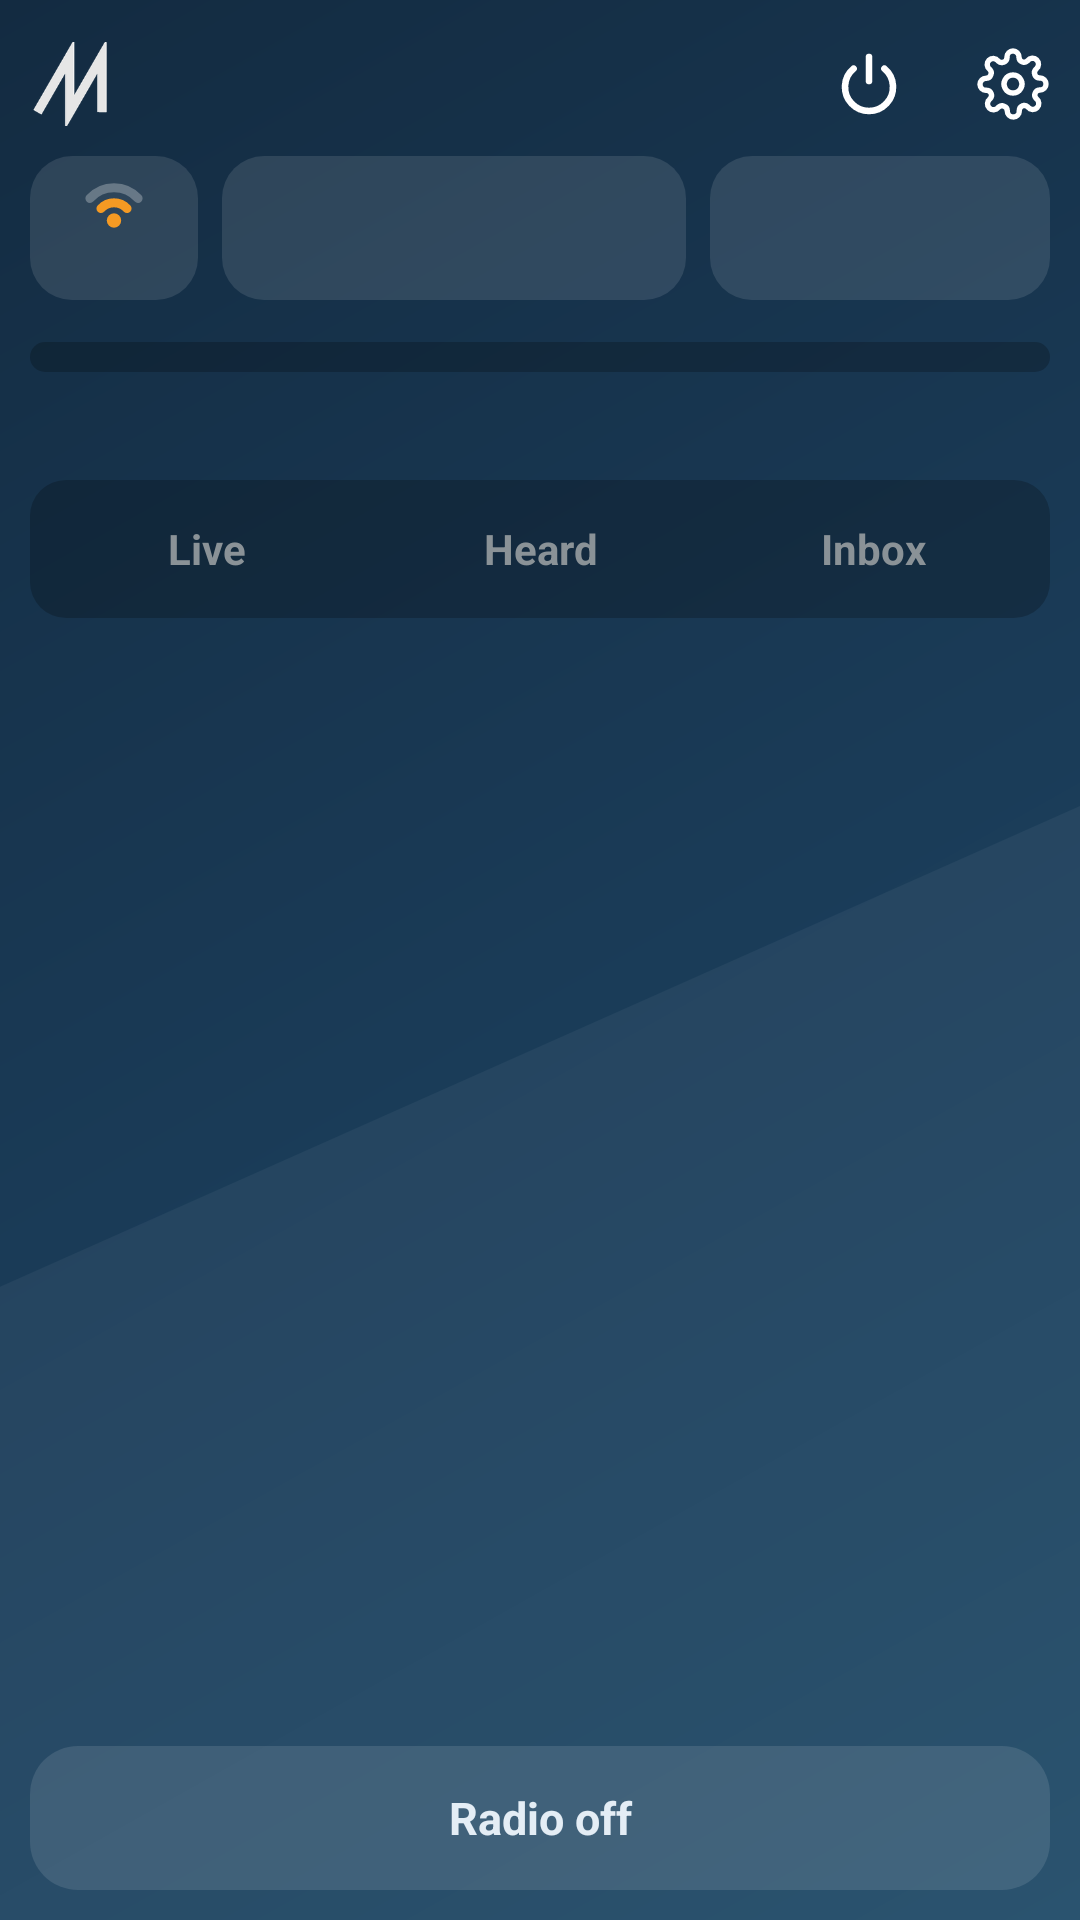

Write the Android layout XML for this screen, with the resource values it uses.
<!-- AndroidManifest.xml: application theme AppTheme -->
<!-- res/layout/main.xml -->
<?xml version="1.0" encoding="utf-8"?>
<LinearLayout xmlns:android="http://schemas.android.com/apk/res/android"
    android:layout_width="match_parent" android:layout_height="match_parent"
    android:orientation="vertical" android:paddingLeft="10dp" android:paddingRight="10dp" android:paddingTop="4dp">

    <LinearLayout android:id="@+id/header" android:layout_width="match_parent" android:layout_height="48dp"
        android:orientation="horizontal" android:gravity="center_vertical">
        <ImageView android:layout_width="28dp" android:layout_height="28dp" android:src="@drawable/logo" android:contentDescription="@string/m17" />
        <TextView android:id="@+id/status" android:layout_width="0dp" android:layout_weight="1" android:layout_height="wrap_content"
            android:paddingLeft="8dp" android:textColor="@color/text3" android:textSize="11.5sp" android:maxLines="2"
            android:includeFontPadding="false" android:lineSpacingMultiplier="0.95" />
        <ImageButton android:id="@+id/power" android:layout_width="48dp" android:layout_height="48dp" android:src="@drawable/ic_power"
            android:background="@drawable/row_bg" android:contentDescription="@string/main_power_desc" />
        
        <ImageButton android:id="@+id/gear" android:layout_width="48dp" android:layout_height="48dp" android:src="@drawable/ic_gear"
            android:layout_marginRight="-12dp" android:background="@drawable/row_bg" android:contentDescription="@string/main_gear_desc" />
    </LinearLayout>

    
    <LinearLayout android:layout_width="match_parent" android:layout_height="wrap_content" android:orientation="horizontal"
        android:gravity="center_vertical" android:paddingBottom="14dp">
        <LinearLayout android:id="@+id/powerBtn" android:layout_width="56dp" android:layout_height="48dp" android:orientation="vertical"
            android:gravity="center" android:background="@drawable/toggle" android:clickable="true" android:focusable="true">
            <ImageView android:id="@+id/powerIcon" android:layout_width="26dp" android:layout_height="16dp" android:src="@drawable/ic_txpower_lo"
                android:importantForAccessibility="no" />
            <TextView android:id="@+id/powerText" android:layout_width="wrap_content" android:layout_height="wrap_content" android:layout_marginTop="2dp"
                android:textColor="@color/white" android:textStyle="bold" android:textSize="10sp" android:importantForAccessibility="no" />
        </LinearLayout>
        <TextView android:id="@+id/modeBtn" android:layout_width="0dp" android:layout_weight="1.37" android:layout_height="48dp"
            android:layout_marginLeft="8dp" android:background="@drawable/toggle" android:gravity="center"
            android:textColor="@color/white" android:textStyle="bold" android:textSize="15sp" />
        <TextView android:id="@+id/memBtn" android:layout_width="0dp" android:layout_weight="1" android:layout_height="48dp"
            android:layout_marginLeft="8dp" android:background="@drawable/toggle" android:gravity="center"
            android:textColor="@color/white" android:textStyle="bold" android:textSize="15sp" />
    </LinearLayout>

    <FrameLayout android:id="@+id/freqHolder" android:layout_width="match_parent" android:layout_height="wrap_content"
        android:layout_marginBottom="6dp" android:background="@drawable/seg_bg" android:paddingLeft="4dp" android:paddingRight="4dp"
        android:paddingTop="6dp" android:paddingBottom="4dp" />

    <LinearLayout android:layout_width="match_parent" android:layout_height="30dp" android:orientation="horizontal"
        android:gravity="center_vertical" android:paddingLeft="4dp">
        <View android:id="@+id/sigBar" android:layout_width="3dp" android:layout_height="14dp" />
        <TextView android:id="@+id/sigText" android:layout_width="0dp" android:layout_weight="1" android:layout_height="wrap_content"
            android:paddingLeft="8dp" android:textColor="@color/text3" android:textSize="12sp" android:singleLine="true" android:ellipsize="end" />
    </LinearLayout>

    <LinearLayout android:layout_width="match_parent" android:layout_height="wrap_content" android:orientation="horizontal"
        android:background="@drawable/seg_bg" android:padding="3dp">
        <TextView android:id="@+id/tabLive" android:layout_width="0dp" android:layout_weight="1" android:layout_height="40dp"
            android:gravity="center" android:textStyle="bold" android:textSize="14sp" android:text="@string/main_tablive" />
        <TextView android:id="@+id/tabHeard" android:layout_width="0dp" android:layout_weight="1" android:layout_height="40dp"
            android:gravity="center" android:textStyle="bold" android:textSize="14sp" android:text="@string/main_tabheard" />
        <LinearLayout android:id="@+id/tabInbox" android:layout_width="0dp" android:layout_weight="1" android:layout_height="40dp"
            android:orientation="horizontal" android:gravity="center">
            <TextView android:id="@+id/tabInboxText" android:layout_width="wrap_content" android:layout_height="wrap_content"
                android:textStyle="bold" android:textSize="14sp" android:text="@string/main_tabinboxtext" />
            <TextView android:id="@+id/inboxBadge" android:layout_width="wrap_content" android:layout_height="18dp" android:minWidth="18dp"
                android:layout_marginLeft="6dp" android:background="@drawable/badge" android:gravity="center" android:paddingLeft="5dp" android:paddingRight="5dp"
                android:textColor="@color/on_orange" android:textSize="11sp" android:textStyle="bold" android:visibility="gone" />
        </LinearLayout>
    </LinearLayout>

    <FrameLayout android:layout_width="match_parent" android:layout_height="0dp" android:layout_weight="1" android:paddingTop="8dp">
        <ScrollView android:id="@+id/panelLive" android:layout_width="match_parent" android:layout_height="match_parent">
            <LinearLayout android:id="@+id/liveBox" android:layout_width="match_parent" android:layout_height="wrap_content" android:orientation="vertical" />
        </ScrollView>
        <LinearLayout android:id="@+id/panelHeard" android:layout_width="match_parent" android:layout_height="match_parent" android:orientation="vertical" android:visibility="gone">
            <ScrollView android:layout_width="match_parent" android:layout_height="0dp" android:layout_weight="1">
                <LinearLayout android:id="@+id/heardList" android:layout_width="match_parent" android:layout_height="wrap_content" android:orientation="vertical"
                    android:background="@drawable/card" />
            </ScrollView>
            <LinearLayout android:layout_width="match_parent" android:layout_height="wrap_content" android:orientation="horizontal" android:paddingTop="6dp" android:gravity="right">
                <Button android:id="@+id/heardClear" android:layout_width="wrap_content" android:layout_height="44dp" android:minWidth="88dp" android:minHeight="0dp"
                    android:background="@drawable/btn" android:textColor="@color/white" android:textStyle="bold" android:textAllCaps="false" android:text="@string/main_heardclear" />
            </LinearLayout>
        </LinearLayout>
        <LinearLayout android:id="@+id/panelInbox" android:layout_width="match_parent" android:layout_height="match_parent" android:orientation="vertical" android:visibility="gone">
            <ScrollView android:layout_width="match_parent" android:layout_height="0dp" android:layout_weight="1">
                <LinearLayout android:id="@+id/inboxList" android:layout_width="match_parent" android:layout_height="wrap_content" android:orientation="vertical" />
            </ScrollView>
            <LinearLayout android:layout_width="match_parent" android:layout_height="wrap_content" android:orientation="horizontal" android:paddingTop="6dp">
                <Button android:id="@+id/smsNew" android:layout_width="0dp" android:layout_weight="1" android:layout_height="44dp" android:minHeight="0dp" android:background="@drawable/btn_primary"
                    android:textColor="@color/on_orange" android:textStyle="bold" android:textAllCaps="false" android:text="@string/main_smsnew" />
                <Button android:id="@+id/smsClear" android:layout_width="wrap_content" android:layout_height="44dp" android:minWidth="88dp" android:minHeight="0dp"
                    android:layout_marginLeft="8dp" android:background="@drawable/btn" android:textColor="@color/white" android:textStyle="bold"
                    android:textAllCaps="false" android:text="@string/main_heardclear" />
            </LinearLayout>
        </LinearLayout>
    </FrameLayout>

    <TextView android:id="@+id/txBar" android:layout_width="match_parent" android:layout_height="48dp" android:layout_marginTop="8dp"
        android:layout_marginBottom="10dp" android:gravity="center" android:textStyle="bold" android:textSize="15sp"
        android:background="@drawable/card" android:textColor="@color/text2" android:text="@string/main_txbar" />
</LinearLayout>
<!-- resources referenced by this layout -->
<resources>
  <color name="on_orange">#1B1206</color>
  <color name="text2">#E4EDF5</color>
  <color name="text3">#D3E0EB</color>
  <color name="white">#FFFFFF</color>
  <!-- drawable badge (drawable) -->
  <?xml version="1.0" encoding="utf-8"?>
  <shape xmlns:android="http://schemas.android.com/apk/res/android"><corners android:radius="4dp" /><solid android:color="@color/orange" /></shape>
  <!-- drawable btn (drawable) -->
  <?xml version="1.0" encoding="utf-8"?>
  <selector xmlns:android="http://schemas.android.com/apk/res/android">
      <item android:state_pressed="true"><shape><corners android:radius="10dp" /><solid android:color="#40FFFFFF" /></shape></item>
      <item android:state_enabled="false"><shape><corners android:radius="10dp" /><solid android:color="#00FFFFFF" /></shape></item>
      <item><shape><corners android:radius="10dp" /><solid android:color="#1AFFFFFF" /></shape></item>
  </selector>
  <!-- drawable btn_primary (drawable) -->
  <?xml version="1.0" encoding="utf-8"?>
  <selector xmlns:android="http://schemas.android.com/apk/res/android">
      <item android:state_pressed="true"><shape><corners android:radius="10dp" /><solid android:color="#D9831A" /></shape></item>
      <item><shape><corners android:radius="10dp" /><solid android:color="@color/orange" /></shape></item>
  </selector>
  <!-- drawable card (drawable) -->
  <?xml version="1.0" encoding="utf-8"?>
  <shape xmlns:android="http://schemas.android.com/apk/res/android">
      <corners android:radius="16dp" /><solid android:color="#1CFFFFFF" />
  </shape>
  <!-- drawable ic_power (drawable) -->
  <?xml version="1.0" encoding="utf-8"?>
  <vector xmlns:android="http://schemas.android.com/apk/res/android"
      android:width="24dp" android:height="24dp" android:viewportWidth="24" android:viewportHeight="24">
      <path android:strokeColor="@color/white" android:strokeWidth="2.2" android:strokeLineCap="round"
          android:pathData="M6.86,6.87 A8,8 0 1,0 17.14,6.87 M12,3 L12,11" />
  </vector>
  <!-- drawable row_bg (drawable) -->
  <?xml version="1.0" encoding="utf-8"?>
  <selector xmlns:android="http://schemas.android.com/apk/res/android">
      <item android:state_pressed="true"><color android:color="#1FFFFFFF" /></item>
      <item><color android:color="#00000000" /></item>
  </selector>
  <!-- drawable seg_bg (drawable) -->
  <?xml version="1.0" encoding="utf-8"?>
  <shape xmlns:android="http://schemas.android.com/apk/res/android"><corners android:radius="12dp" /><solid android:color="#38000000" /></shape>
  <!-- drawable toggle (drawable) -->
  <?xml version="1.0" encoding="utf-8"?>
  <selector xmlns:android="http://schemas.android.com/apk/res/android">
      <item android:state_pressed="true"><shape><corners android:radius="14dp" /><solid android:color="#33FFFFFF" /></shape></item>
      <item><shape><corners android:radius="14dp" /><solid android:color="#1CFFFFFF" /></shape></item>
  </selector>
  <string name="m17">M17</string>
  <string name="main_gear_desc">Settings</string>
  <string name="main_heardclear">Clear</string>
  <string name="main_power_desc">Start or stop the radio</string>
  <string name="main_smsnew">New SMS</string>
  <string name="main_tabheard">Heard</string>
  <string name="main_tabinboxtext">Inbox</string>
  <string name="main_tablive">Live</string>
  <string name="main_txbar">Radio off</string>
  <color name="orange">#F59A23</color>
  <color name="bg_top">#132B41</color>
  <color name="nav_bar">#1F4A68</color>
  <style name="Dialog" parent="@android:style/Theme.DeviceDefault.Dialog.Alert">
          <item name="android:colorAccent">@color/orange</item>
          <item name="android:colorBackground">@color/bg_mid</item>
          <item name="android:textColorPrimary">@color/white</item>
          <item name="android:textColorSecondary">@color/text3</item>
      </style>
  <color name="bg_mid">#1A3B57</color>
  <color name="bg_bottom">#1F4A68</color>
</resources>
